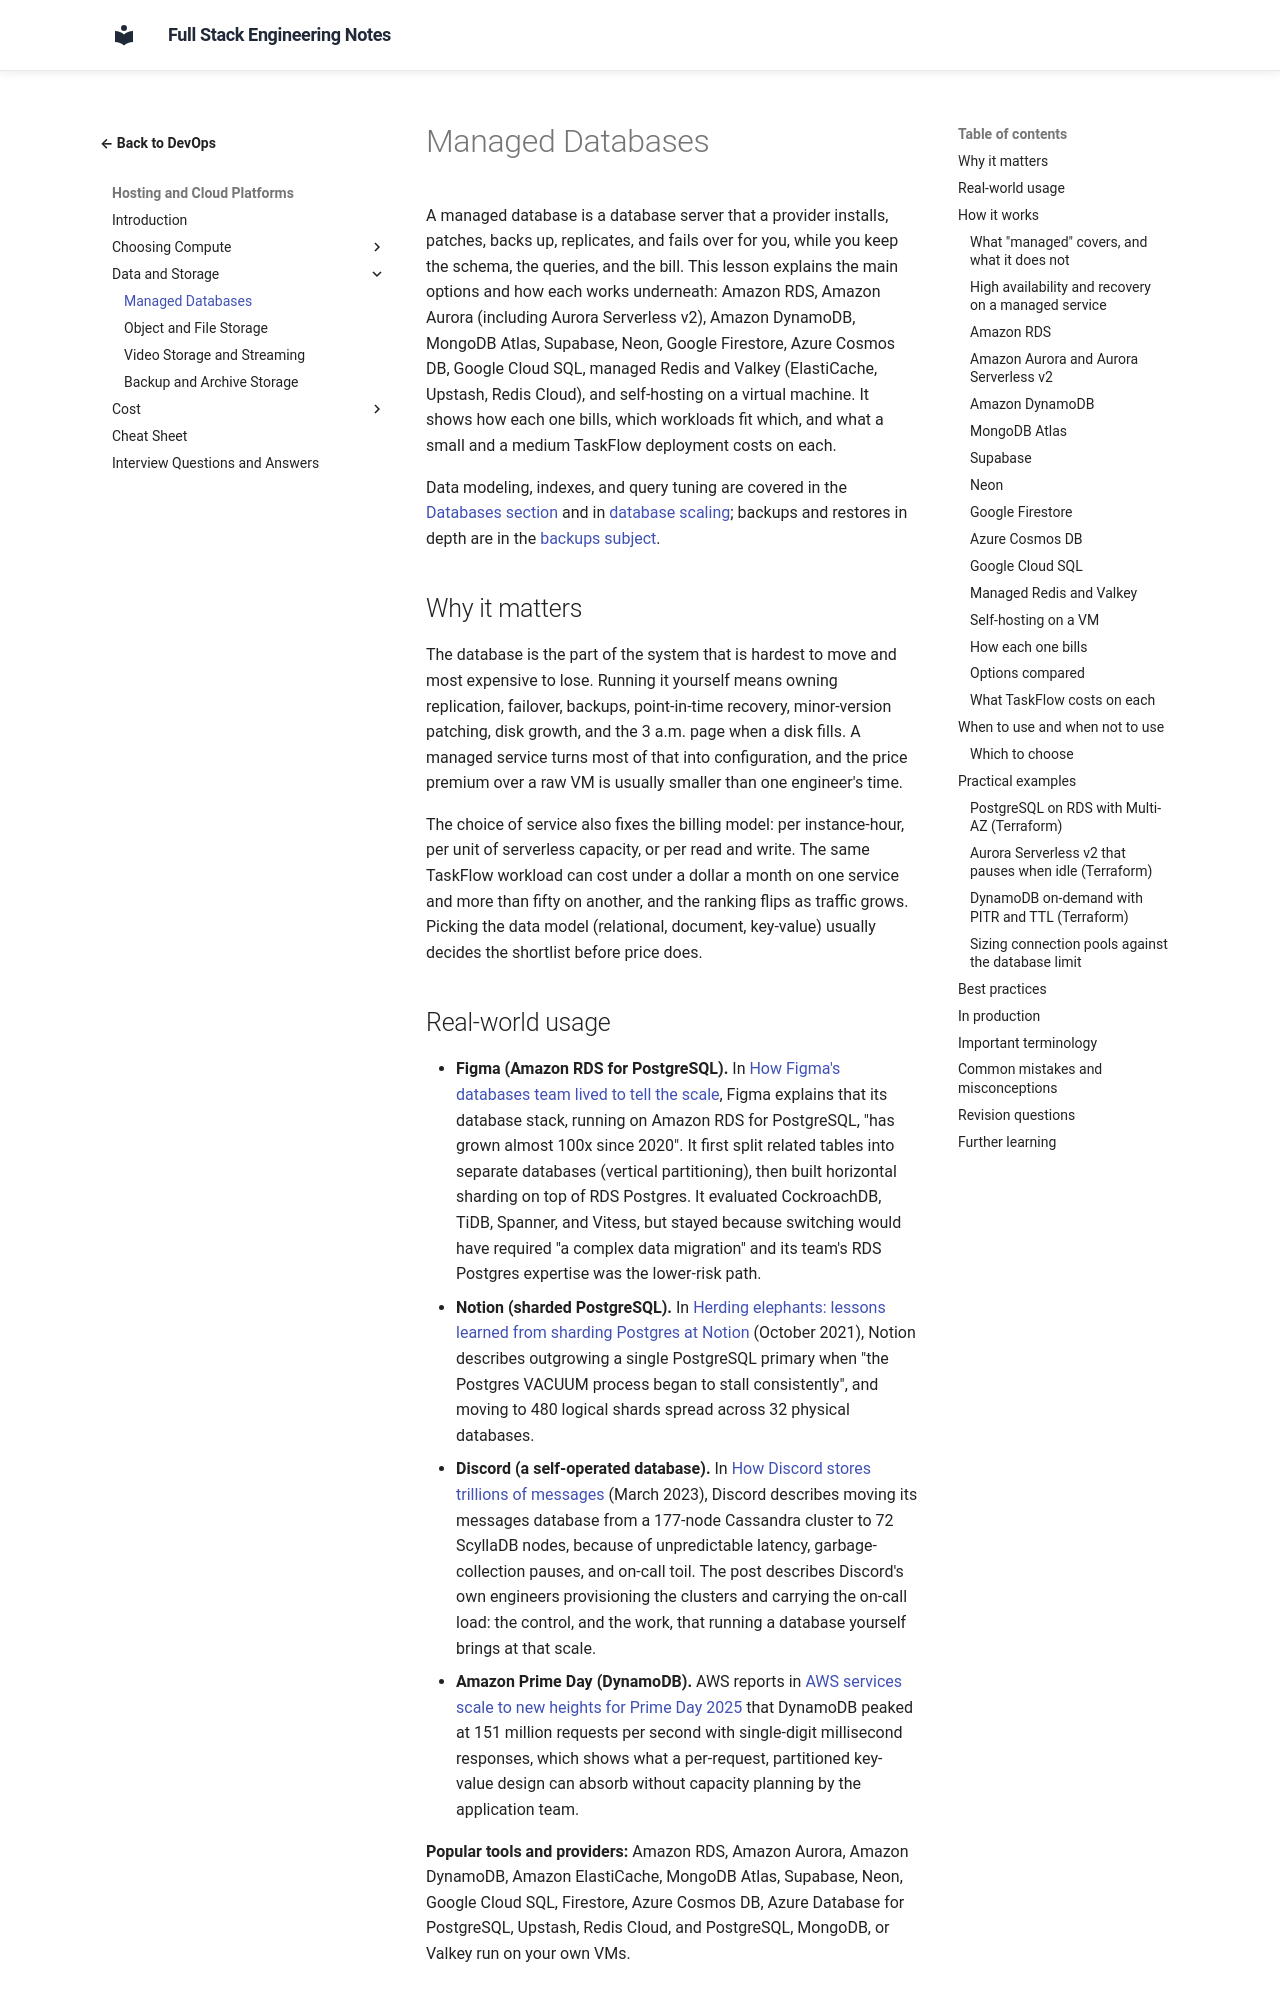

repository: murthy-satti/fullstack-notes · page: 08-devops-and-deployment/hosting-and-platforms/managed-databases/index.html · generator: mkdocs

# Managed Databases

A managed database is a database server that a provider installs,
patches, backs up, replicates, and fails over for you, while you keep
the schema, the queries, and the bill. This lesson explains the main
options and how each works underneath: Amazon RDS, Amazon Aurora
(including Aurora Serverless v2), Amazon DynamoDB, MongoDB Atlas,
Supabase, Neon, Google Firestore, Azure Cosmos DB, Google Cloud SQL,
managed Redis and Valkey (ElastiCache, Upstash, Redis Cloud), and
self-hosting on a virtual machine. It shows how each one bills, which
workloads fit which, and what a small and a medium TaskFlow deployment
costs on each.

Data modeling, indexes, and query tuning are covered in the
[Databases section](../../04-databases/index.md) and in
[database scaling](../../05-application-architecture/scalability/database-scaling.md);
backups and restores in depth are in the [backups subject](../backups.md).

## Why it matters

The database is the part of the system that is hardest to move and
most expensive to lose. Running it yourself means owning replication,
failover, backups, point-in-time recovery, minor-version patching, disk
growth, and the 3 a.m. page when a disk fills. A managed service turns
most of that into configuration, and the price premium over a raw VM is
usually smaller than one engineer's time.

The choice of service also fixes the billing model: per instance-hour,
per unit of serverless capacity, or per read and write. The same TaskFlow
workload can cost under a dollar a month on one service and more than
fifty on another, and the ranking flips as traffic grows. Picking the
data model (relational, document, key-value) usually decides the
shortlist before price does.
